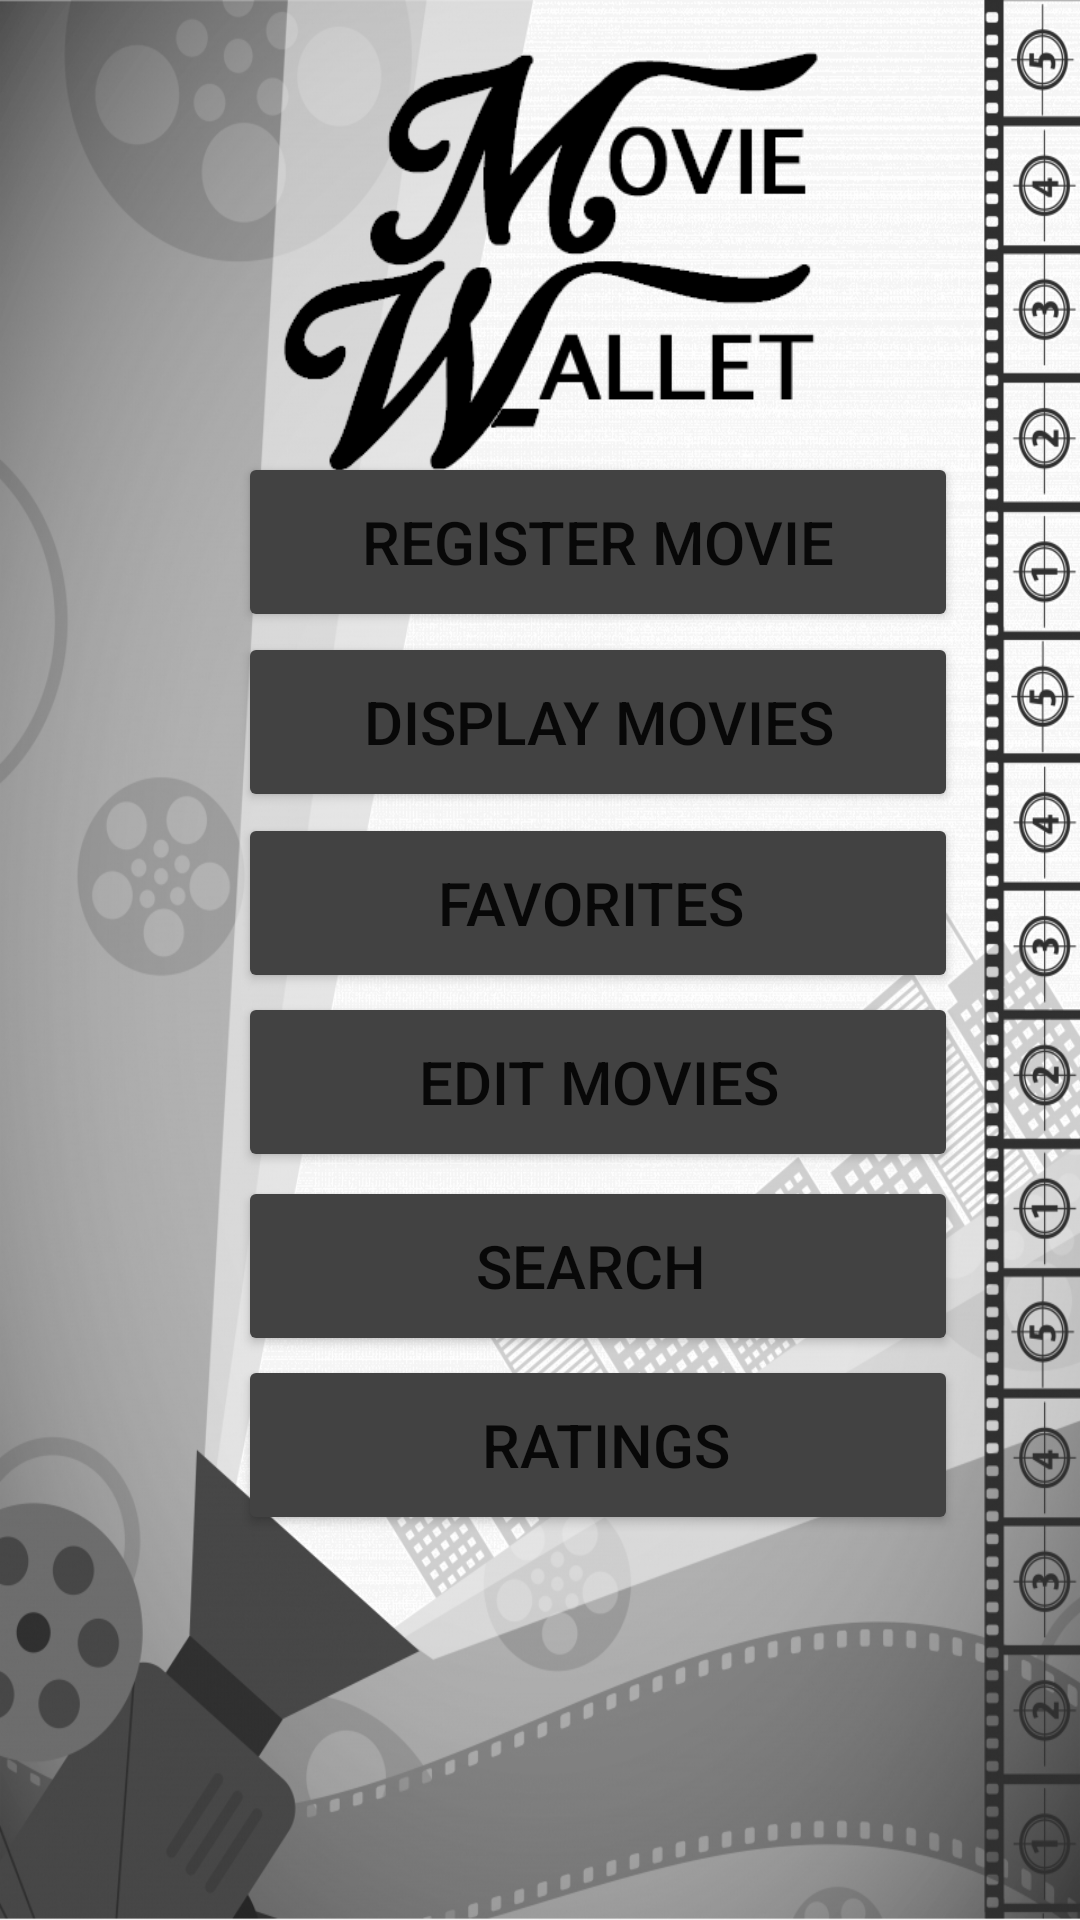

The Android layout XML behind this screen, and the referenced resources:
<!-- AndroidManifest.xml: application theme Theme.MovieBuddyBeta -->
<!-- res/layout/activity_main.xml -->
<?xml version="1.0" encoding="utf-8"?>

<androidx.constraintlayout.widget.ConstraintLayout xmlns:android="http://schemas.android.com/apk/res/android"
    xmlns:app="http://schemas.android.com/apk/res-auto"
    xmlns:tools="http://schemas.android.com/tools"
    android:layout_width="match_parent"
    android:layout_height="match_parent"
    android:background="@drawable/img3"
    tools:context=".MainActivity">

    <Button
        android:id="@+id/DisplayBtn"
        android:layout_width="240dp"
        android:layout_height="60dp"
        android:onClick="displayMov"
        android:text="Display Movies"
        android:textSize="20sp"
        app:backgroundTint="@color/cardview_dark_background"
        app:iconTint="@color/white"
        app:layout_constraintBottom_toBottomOf="parent"
        app:layout_constraintEnd_toEndOf="parent"
        app:layout_constraintHorizontal_bias="0.66"
        app:layout_constraintStart_toStartOf="parent"
        app:layout_constraintTop_toTopOf="parent"
        app:layout_constraintVertical_bias="0.363" />

    <Button
        android:id="@+id/EditMovBtn"
        android:layout_width="240dp"
        android:layout_height="60dp"
        android:onClick="editMov"
        android:text="Edit Movies"
        android:textSize="20sp"
        app:backgroundTint="@color/cardview_dark_background"
        app:layout_constraintBottom_toBottomOf="parent"
        app:layout_constraintEnd_toEndOf="parent"
        app:layout_constraintHorizontal_bias="0.66"
        app:layout_constraintStart_toStartOf="parent"
        app:layout_constraintTop_toTopOf="parent"
        app:layout_constraintVertical_bias="0.57" />

    <Button
        android:id="@+id/RegisterBtn"
        android:layout_width="240dp"
        android:layout_height="60dp"
        android:onClick="registerMov"
        android:text="Register Movie"
        android:textSize="20sp"
        app:backgroundTint="@color/cardview_dark_background"
        app:layout_constraintBottom_toBottomOf="parent"
        app:layout_constraintEnd_toEndOf="parent"
        app:layout_constraintHorizontal_bias="0.66"
        app:layout_constraintStart_toStartOf="parent"
        app:layout_constraintTop_toTopOf="parent"
        app:layout_constraintVertical_bias="0.26" />

    <Button
        android:id="@+id/RatingsBtn"
        android:layout_width="240dp"
        android:layout_height="60dp"
        android:onClick="ratingsMov"
        android:text=" Ratings"
        android:textSize="20sp"
        app:backgroundTint="@color/cardview_dark_background"
        app:layout_constraintBottom_toBottomOf="parent"
        app:layout_constraintEnd_toEndOf="parent"
        app:layout_constraintHorizontal_bias="0.66"
        app:layout_constraintStart_toStartOf="parent"
        app:layout_constraintTop_toTopOf="parent"
        app:layout_constraintVertical_bias="0.779" />

    <Button
        android:id="@+id/FavoriteBtn"
        android:layout_width="240dp"
        android:layout_height="60dp"
        android:onClick="favoritesMov"
        android:text="Favorites "
        android:textSize="20sp"
        app:backgroundTint="@color/cardview_dark_background"
        app:layout_constraintBottom_toBottomOf="parent"
        app:layout_constraintEnd_toEndOf="parent"
        app:layout_constraintHorizontal_bias="0.66"
        app:layout_constraintStart_toStartOf="parent"
        app:layout_constraintTop_toTopOf="parent"
        app:layout_constraintVertical_bias="0.467" />

    <Button
        android:id="@+id/SearchBtn"
        android:layout_width="240dp"
        android:layout_height="60dp"
        android:onClick="searchMov"
        android:text="Search "
        android:textSize="20sp"
        app:backgroundTint="@color/cardview_dark_background"
        app:layout_constraintBottom_toBottomOf="parent"
        app:layout_constraintEnd_toEndOf="parent"
        app:layout_constraintHorizontal_bias="0.66"
        app:layout_constraintStart_toStartOf="parent"
        app:layout_constraintTop_toTopOf="parent"
        app:layout_constraintVertical_bias="0.676" />

    <ImageView
        android:id="@+id/imageView"
        android:layout_width="325dp"
        android:layout_height="147dp"
        android:contentDescription="TODO"
        app:layout_constraintBottom_toBottomOf="parent"
        app:layout_constraintEnd_toEndOf="parent"
        app:layout_constraintHorizontal_bias="0.616"
        app:layout_constraintStart_toStartOf="parent"
        app:layout_constraintTop_toTopOf="parent"
        app:layout_constraintVertical_bias="0.027"
        app:srcCompat="@drawable/logo" />

</androidx.constraintlayout.widget.ConstraintLayout>
<!-- resources referenced by this layout -->
<resources>
  <color name="white">#FFFFFFFF</color>
  <!-- drawable img3: jpg bitmap (drawable, 642376 bytes) -->
  <!-- drawable logo: png bitmap (drawable, 17244 bytes) -->
  <style name="Theme.MovieBuddyBeta" parent="Theme.MaterialComponents.DayNight.DarkActionBar">
          
          <item name="colorPrimary">@color/purple_500</item>
          <item name="colorPrimaryVariant">@color/purple_700</item>
          <item name="colorOnPrimary">@color/white</item>
          
          <item name="colorSecondary">@color/purple_500</item>
          <item name="colorSecondaryVariant">@color/purple_200</item>
          <item name="colorOnSecondary">@color/black</item>
          
          <item name="android:statusBarColor" tools:targetApi="l">?attr/colorPrimaryVariant</item>
          
      </style>
  <color name="purple_500">#858585</color>
  <color name="purple_700">#737373</color>
  <color name="purple_200">#686868</color>
  <color name="black">#FF000000</color>
</resources>
